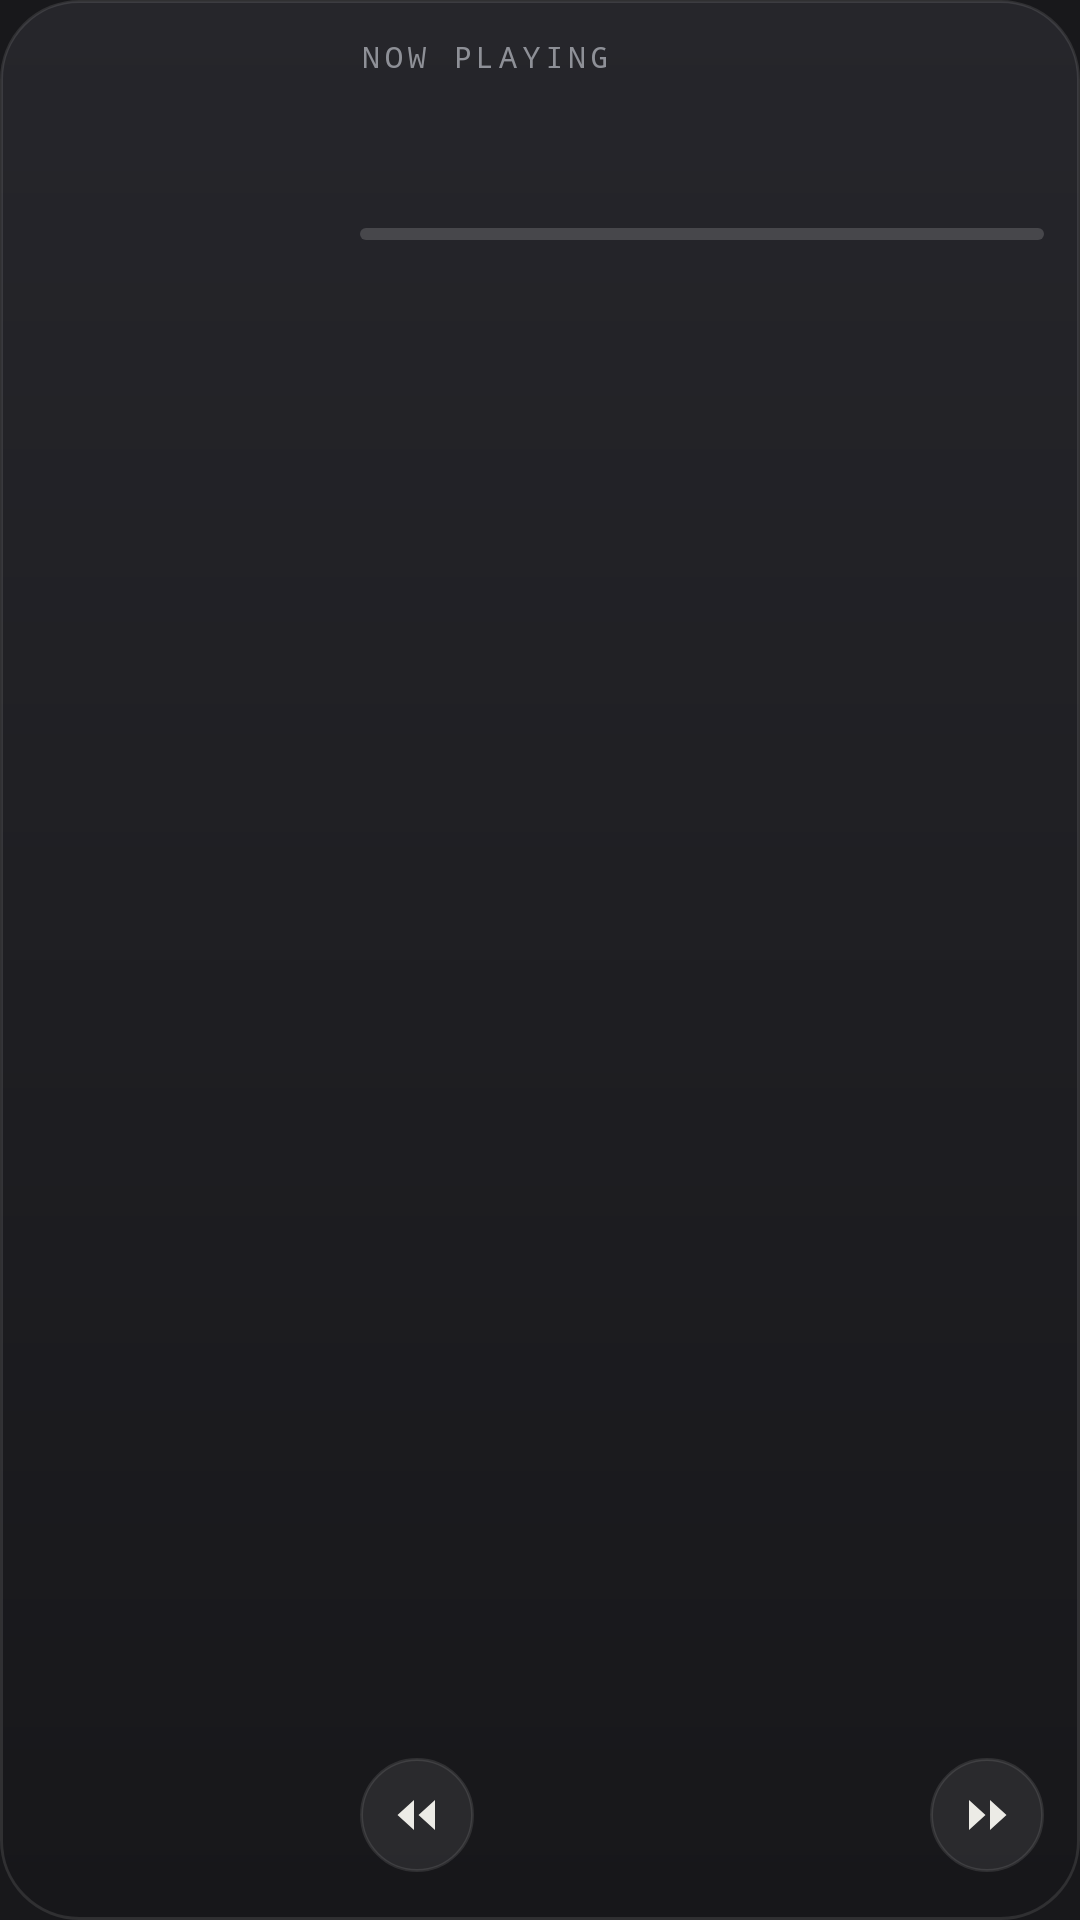

Android layout source for this screen:
<!-- AndroidManifest.xml: application theme Theme.Knurl -->
<!-- res/layout/widget_now_medium.xml -->
<?xml version="1.0" encoding="utf-8"?>
<LinearLayout xmlns:android="http://schemas.android.com/apk/res/android"
    android:id="@+id/root" android:layout_width="match_parent" android:layout_height="match_parent"
    android:orientation="horizontal" android:background="@drawable/widget_bg" android:padding="12dp" android:gravity="center_vertical">
    <ImageView android:id="@+id/art" android:layout_width="96dp" android:layout_height="96dp" android:scaleType="centerCrop" />
    <LinearLayout android:layout_width="0dp" android:layout_height="match_parent" android:layout_weight="1" android:layout_marginStart="12dp" android:orientation="vertical">
        <LinearLayout android:layout_width="match_parent" android:layout_height="wrap_content" android:orientation="horizontal">
            <LinearLayout android:layout_width="0dp" android:layout_height="wrap_content" android:layout_weight="1" android:orientation="horizontal" android:gravity="center_vertical">
                <TextView android:layout_width="0dp" android:layout_height="wrap_content" android:layout_weight="1" android:text="NOW PLAYING" android:textColor="#FF8E9097" android:textSize="10sp" android:fontFamily="monospace" android:letterSpacing="0.16" />
                <ImageView android:id="@+id/mark" android:layout_width="14dp" android:layout_height="14dp" />
            </LinearLayout>
        </LinearLayout>
        <TextView android:id="@+id/title" android:layout_width="match_parent" android:layout_height="wrap_content" android:layout_marginTop="4dp" android:singleLine="true" android:ellipsize="end" android:textColor="#FFFFFFFF" android:textSize="15sp" android:fontFamily="sans-serif-medium" android:textStyle="bold" />
        <TextView android:id="@+id/artist" android:layout_width="match_parent" android:layout_height="wrap_content" android:singleLine="true" android:ellipsize="end" android:textColor="#FFB0B1B6" android:textSize="13sp" />
        <ProgressBar android:id="@+id/progress" style="?android:attr/progressBarStyleHorizontal" android:layout_width="match_parent" android:layout_height="4dp" android:layout_marginTop="8dp" android:progressDrawable="@drawable/widget_progress" android:max="1000" />
        <ImageView android:layout_width="match_parent" android:layout_height="0dp" android:layout_weight="1" />
        <LinearLayout android:layout_width="match_parent" android:layout_height="wrap_content" android:orientation="horizontal" android:gravity="center_vertical">
            <ImageButton android:id="@+id/prev" android:layout_width="38dp" android:layout_height="38dp" android:background="@drawable/widget_tb_bg" android:src="@drawable/ic_widget_prev" android:padding="11dp" android:contentDescription="Previous" />
            <ImageView android:layout_width="0dp" android:layout_height="1dp" android:layout_weight="1" />
            <ImageButton android:id="@+id/play" android:layout_width="46dp" android:layout_height="46dp" android:background="@null" android:scaleType="fitCenter" android:contentDescription="Play or pause" />
            <ImageView android:layout_width="0dp" android:layout_height="1dp" android:layout_weight="1" />
            <ImageButton android:id="@+id/next" android:layout_width="38dp" android:layout_height="38dp" android:background="@drawable/widget_tb_bg" android:src="@drawable/ic_widget_next" android:padding="11dp" android:contentDescription="Next" />
        </LinearLayout>
    </LinearLayout>
</LinearLayout>
<!-- resources referenced by this layout -->
<resources>
  <!-- drawable ic_widget_next (drawable) -->
  <?xml version="1.0" encoding="utf-8"?>
  <vector xmlns:android="http://schemas.android.com/apk/res/android" android:width="16dp" android:height="16dp" android:viewportWidth="16" android:viewportHeight="16">
      <path android:pathData="M2 3v10l5.5-5z M9 3v10l5.5-5z" android:fillColor="#FFECEBE6" />
  </vector>
  <!-- drawable ic_widget_prev (drawable) -->
  <?xml version="1.0" encoding="utf-8"?>
  <vector xmlns:android="http://schemas.android.com/apk/res/android" android:width="16dp" android:height="16dp" android:viewportWidth="16" android:viewportHeight="16">
      <path android:pathData="M7 3v10L1.5 8z M14 3v10L8.5 8z" android:fillColor="#FFECEBE6" />
  </vector>
  <!-- drawable widget_bg (drawable) -->
  <?xml version="1.0" encoding="utf-8"?>
  <shape xmlns:android="http://schemas.android.com/apk/res/android" android:shape="rectangle">
      <gradient android:angle="270" android:startColor="#FF26262B" android:endColor="#FF17171A" />
      <corners android:radius="26dp" />
      <stroke android:width="1dp" android:color="#1AFFFFFF" />
  </shape>
  <!-- drawable widget_progress (drawable) -->
  <?xml version="1.0" encoding="utf-8"?>
  <layer-list xmlns:android="http://schemas.android.com/apk/res/android">
      <item android:id="@android:id/background">
          <shape android:shape="rectangle"><solid android:color="#29FFFFFF" /><corners android:radius="2dp" /></shape>
      </item>
      <item android:id="@android:id/progress">
          <clip>
              <shape android:shape="rectangle"><solid android:color="#FFECEBE6" /><corners android:radius="2dp" /></shape>
          </clip>
      </item>
  </layer-list>
  <!-- drawable widget_tb_bg (drawable) -->
  <?xml version="1.0" encoding="utf-8"?>
  <shape xmlns:android="http://schemas.android.com/apk/res/android" android:shape="oval">
      <solid android:color="#14FFFFFF" />
      <stroke android:width="1dp" android:color="#1AFFFFFF" />
  </shape>
  <style name="Theme.Knurl" parent="android:Theme.Material.NoActionBar">
          <item name="android:windowBackground">#FF18181B</item>
          <item name="android:statusBarColor">@android:color/transparent</item>
          <item name="android:navigationBarColor">@android:color/transparent</item>
          <item name="android:windowLayoutInDisplayCutoutMode">shortEdges</item>
      </style>
</resources>
